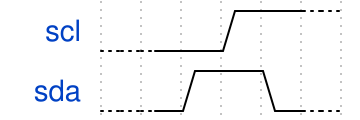

Write the WaveJSON whose rendering is this waveform diagram.

{
  config: {
    skin: 'narrow'
  },
  signal: [
    {
      name: 'scl', 
      wave: 'd0.1.u',
    },
    {
      name: 'sda',
      wave: 'd01.0d',
    },
  ],
}
